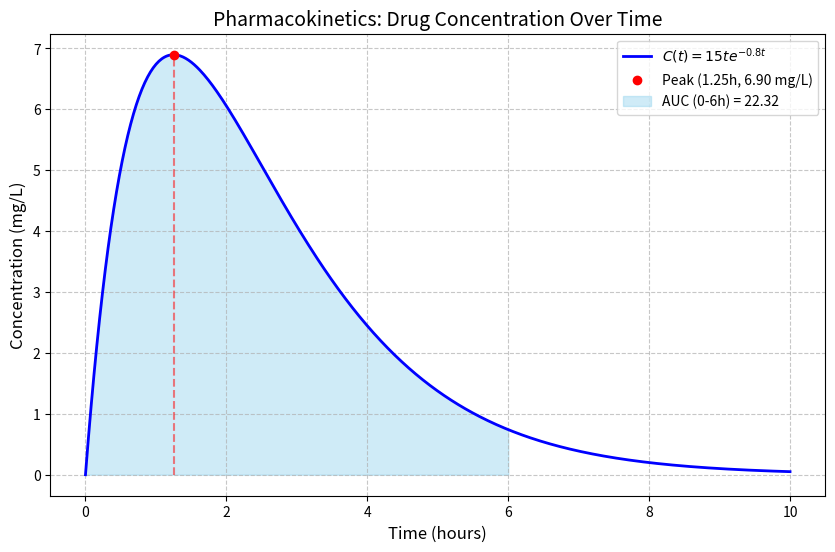

The script that saved this image:
import numpy as np
import matplotlib.pyplot as plt
from scipy.integrate import quad

A = 15.0   
k = 0.8    
t_end = 10 

def concentration(t):
    return A * t * np.exp(-k * t)

if __name__ == "__main__":
    print(f"Concentration at t=1: {concentration(1):.2f}")

t_values = np.linspace(0, t_end, 500)
c_values = concentration(t_values)

t_peak = 1 / k
c_peak = concentration(t_peak)

auc_value, error = quad(concentration, 0, 6)

print(f"-"*30)
print(f"Calculus Verification:")
print(f"1. Peak Time (Max Concentration): {t_peak:.2f} hours")
print(f"2. Peak Concentration: {c_peak:.2f} mg/L")
print(f"3. Total Drug Exposure (AUC 0-6h): {auc_value:.2f} mg*hr/L")
print(f"-"*30)

plt.figure(figsize=(10, 6))

plt.plot(t_values, c_values, label=r'$C(t) = 15te^{-0.8t}$', color='blue', linewidth=2)

plt.plot(t_peak, c_peak, 'ro', label=f'Peak ({t_peak:.2f}h, {c_peak:.2f} mg/L)')
plt.vlines(t_peak, 0, c_peak, linestyles='dashed', colors='red', alpha=0.5)

t_fill = np.linspace(0, 6, 100)
plt.fill_between(t_fill, concentration(t_fill), color='skyblue', alpha=0.4, label=f'AUC (0-6h) = {auc_value:.2f}')

plt.title('Pharmacokinetics: Drug Concentration Over Time', fontsize=14)
plt.xlabel('Time (hours)', fontsize=12)
plt.ylabel('Concentration (mg/L)', fontsize=12)
plt.grid(True, linestyle='--', alpha=0.7)
plt.legend()

plt.savefig('concentration_graph.png')
print("Graph saved as 'concentration_graph.png'")

plt.show()